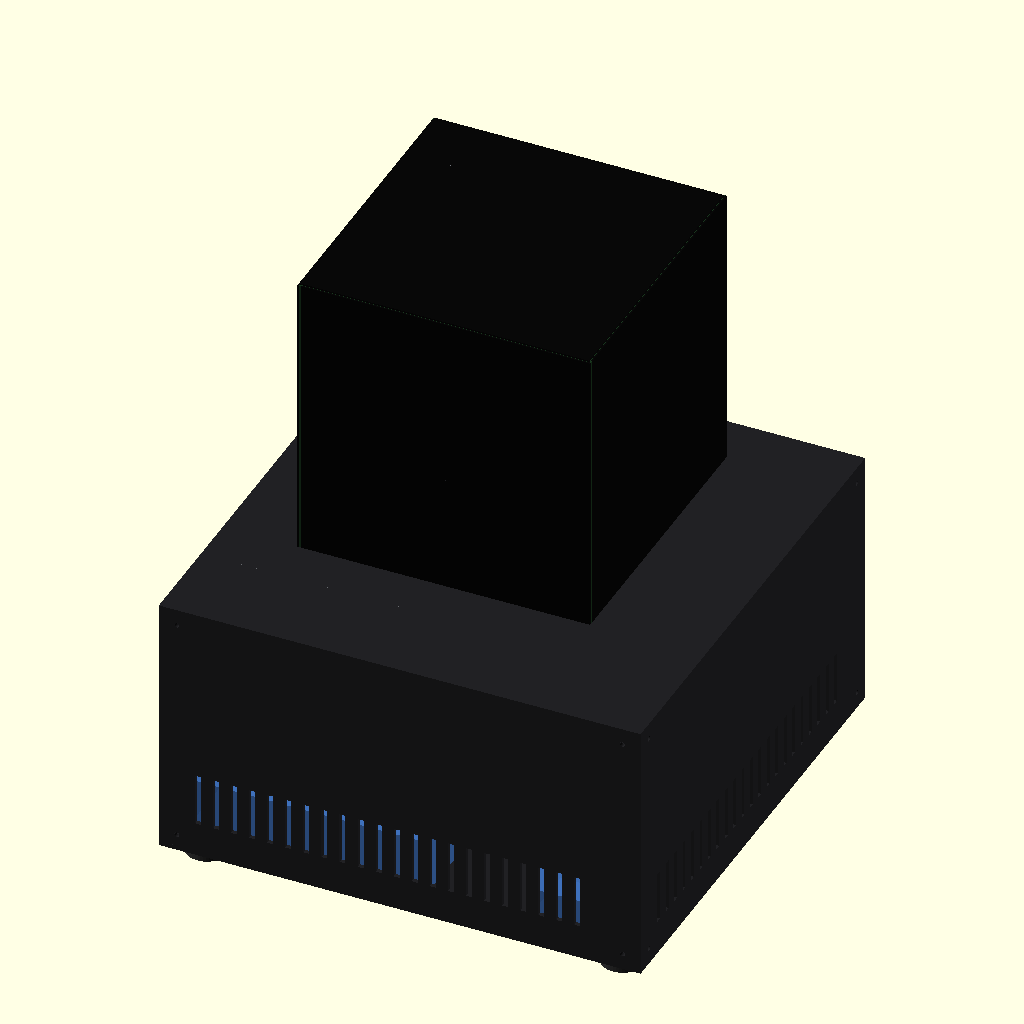
Cell 1: rendered with the file's own defaults.
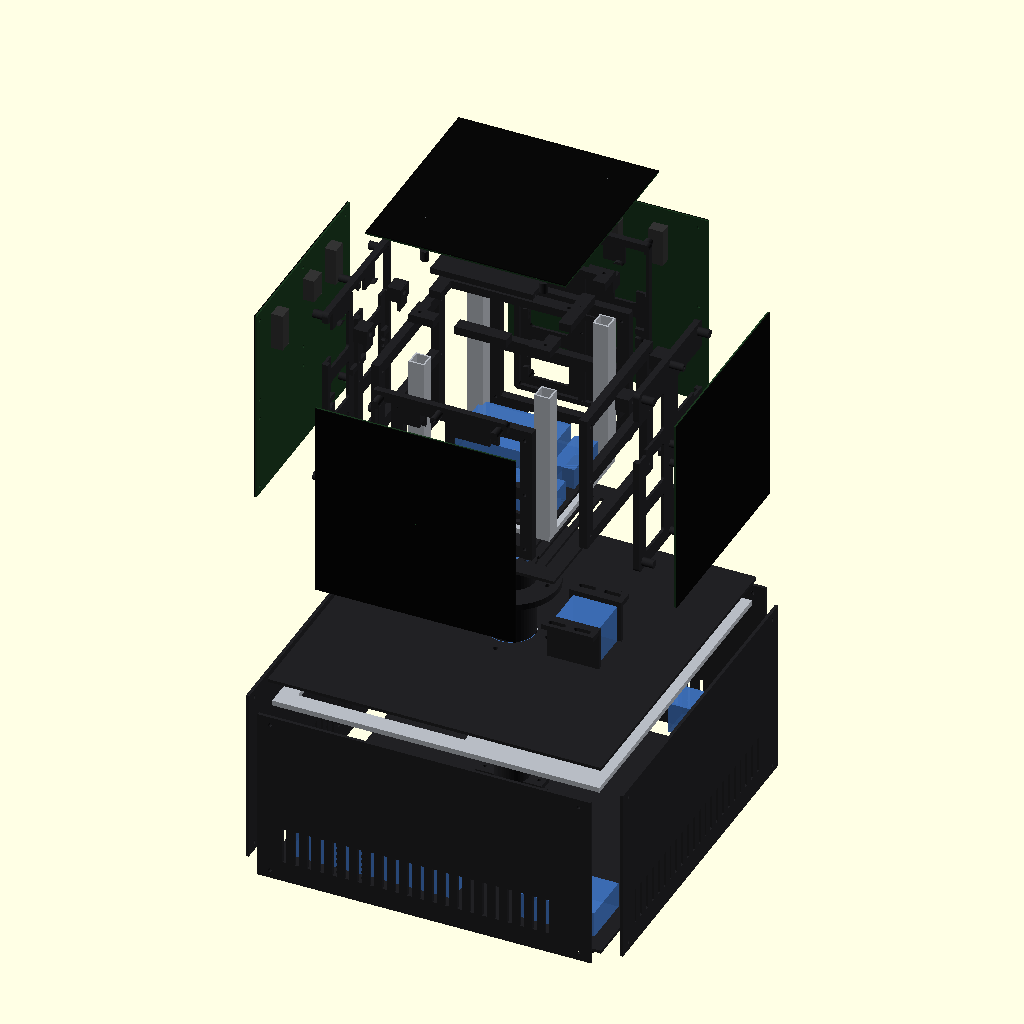
Cell 2 — view set to "exploded", the other parameters unchanged.
The same orthographic view direction (rotation 55°, 0°, 25°; colour scheme Cornfield) for every cell, with the view re-fitted per cell, so scale and position can differ between cells.
OpenSCAD source file cubo_led.scad:
// =============================================================================
//  CUBO LED GIRATORIO — 5 matrices HUB75 64x64 (P3) — MODELO PRELIMINAR v0.2
//  Archivo único, sin bibliotecas externas. Probado con OpenSCAD 2021.01.
//
//  ESTADO: modelo de revisión de proporciones, montaje y disposición.
//          NO es un diseño validado para fabricación ni para uso comercial.
//
//  Sufijos de parámetros:
//    _TBD   dato pendiente de medir/verificar (valor provisional)
//    _FOTO  estimado a partir de la fotografía (±3 mm) -> MEDIR con calibre
//    _ENV   envolvente provisional de un componente comercial NO elegido
//    _STD   dimensión normalizada o publicada -> confirmar con la pieza comprada
//
//  Origen: z = 0 en el borde inferior de los paneles laterales; eje de giro = Z.
//  Unidades: mm. Ver el documento técnico para justificación de cada valor.
// =============================================================================

/* [Vista] */
view = "assembly"; // [assembly, exploded, section, rotor_only, base_only, part_side_frame, part_top_frame, part_carrier_side_A, part_carrier_side_B, part_carrier_top, part_hook, part_bottom_cover, part_bearing_housing, part_motor_mount, part_slipring_bracket, part_electronics_tray, part_base_wall, part_base_lid, part_calibration]
explode = 70;              // separación en la vista explotada
show_commercial = true;    // envolventes de componentes comerciales (azul)
show_keepouts = false;     // zonas de exclusión (rojo translúcido)
side_variants = ["A", "A", "A", "B"];   // variante de matriz en cada cara lateral 0..3
top_variant = "B";                       // 3x A + 2x B en total

/* [Matriz LED] */
panel_w = 192;               // CONFIRMADO: 64 px x paso 3 mm (rotulado P3 / L3) + medida del usuario
panel_h = 192;
panel_pcb_t_TBD = 1.5;       // dato del usuario; medir con calibre
panel_led_h_TBD = 1.0;       // altura de LED 2121 sobre PCB; medir
panel_back_h_TBD = 11;       // componente trasero más alto (caja IDC 2x8 / electrolítico 220 µF); medir
panel_plug_h_TBD = 20;       // caja IDC + clavija de cinta insertada; medir
// Conectores [x, y, ancho, alto] en vista trasera desde la esquina inferior izquierda.
// Orden: HUB75 entrada, HUB75 salida, alimentación 4 polos.
conn_A_FOTO = [[30,140,14,36], [140,140,14,36], [ 95,150,16,22]];  // "P3-64X64-32S-2020"
conn_B_FOTO = [[30,122,14,36], [150,122,14,36], [ 72, 52,16,22]];  // "L3-B 32S 64x64 2121-V2.8"
// Agujeros de fijación de la carcasa original (12 almohadillas visibles en la variante B)
fix_B_FOTO = [[7,7],[96,7],[183,7],[7,79],[96,79],[183,79],[7,99],[96,99],[183,99],[7,183],[96,183],[183,183]];
fix_A_TBD  = fix_B_FOTO;     // variante A: agujeros visibles pero retícula no confirmada
fix_hole_d_TBD = 3.0;

/* [Pila de montaje] */
standoff_h = 13;             // PCB -> portapanel (≥ componente trasero + 1.5)
standoff_d = 7;
carrier_t = 6;               // portapanel: suelo + nervios (incluye inserto de 5.7)
carrier_floor = 2.5;
frame_w = 12;                // perfil del marco de cara
frame_d = 8;
gap_c = 1.5;                 // holgura entre piezas de caras vecinas
fit_clear = 0.25;            // holgura de ajuste — CALIBRAR con la probeta
hook_lift = 6;               // elevación necesaria para desenganchar
hook_w = 16;

/* [Imanes e insertos] */
magnet_d = 5;                // nominal 5 x 2 (usuario)
magnet_h = 2;
magnet_clear_d = 0.20;       // CALIBRAR
magnet_skin = 0.6;           // piel impresa sobre el imán (imán cautivo, pausa de impresión)
insert_hole_d_TBD = 4.0;     // según el inserto M3 comprado
insert_len_TBD = 5.7;
m3_clear = 3.4;

/* [Rotor] */
post_s = 15;                 // tubo cuadrado de aluminio 15x15x1.5 (fabricado) — TBD
hub_plate_t = 5;             // placa cubo de aluminio (fabricada)
hub_z = 18;                  // cara superior de la placa cubo
bottom_cover_t = 3;
vent_slot_w = 4;             // ranura accesible (verificar con ISO 13857)

/* [Eje y transmisión] */
shaft_od_TBD = 12;           // tubo de acero 12x2 (ver cálculo)
shaft_id_TBD = 8;            // paso de cables hacia el rotor
bearing_od_STD = 28;         // 6001 (12x28x8). Sustituir por el rodamiento comprado
bearing_w_STD = 8;
bearing_spacing = 60;
column_od = 44;
rotor_base_gap = 25;         // hueco cubo-base: orden de magnitud para dedos — VERIFICAR norma
flange_d_ENV = 32;           // brida rígida para eje Ø12 — modelo pendiente
flange_h_ENV = 8;
pulley_big_d_ENV = 38.2;     // GT2 60T (diámetro primitivo = 60·2/π)
pulley_small_d_ENV = 12.7;   // GT2 20T
pulley_h_ENV = 14;
belt_center_dist = 70;       // ajustable ±6 con ranuras
nema_s_STD = 42.3;           // NEMA 17
nema_l_ENV = 40;             // longitud según el motor elegido
nema_hole_pitch_STD = 31.0;
slipring_d_ENV = 22;         // slip ring de cápsula — NO elegido
slipring_l_ENV = 40;

/* [Base] */
base_w = 320;                // ver cálculo de vuelco: fijar o lastrar
base_h = 170;
base_wall = 3;
base_plate_t_TBD = 5;        // placa chasis (aluminio 5 mm o tablero) — pendiente
psu_ENV = [160, 98, 38];     // fuente 24 V encapsulada certificada
ctrl_ENV = [70, 50, 25];     // microcontrolador + driver TMC
inlet_ENV = [50, 30, 30];    // entrada IEC con fusible e interruptor
pi_STD = [85.6, 56.5, 20];   // Raspberry Pi 4 (85.6 x 56.5) + altura con adaptador HUB75 (ENV)
buck_ENV = [60, 40, 20];     // reductor 24 V -> 5 V (x3)

/* [Impresora] */
bed_x_TBD = 220;
bed_y_TBD = 220;
bed_z_TBD = 250;

$fn = 48;
eps = 0.01;

// ============================================================ derivados
panel_t      = panel_pcb_t_TBD + panel_led_h_TBD;
cube_w       = panel_w + panel_t;                      // disposición en molinete
stack_d      = panel_t + standoff_h + carrier_t + frame_d;
corner_keep  = stack_d + gap_c;                        // exclusión en cada esquina (local de panel)
inner_half   = cube_w / 2 - stack_d;                   // cara interior de los marcos
carrier_w    = panel_w - 2 * corner_keep;
side_y0      = 2;                                      // portapanel lateral, z inferior
side_y1      = panel_h - 2;                            // portapanel lateral, z superior
top_frame_z  = panel_h - (standoff_h + carrier_t + frame_d);   // cara inferior del marco superior
side_frame_z0 = hub_z - 2;
side_frame_z1 = top_frame_z - 14;                      // borde superior = labio de los ganchos
hook_y       = side_frame_z1;                         // y=0 local del gancho
hook_hole_z  = side_frame_z1 + 8;                     // inserto M3 del gancho en el portapanel
zc           = panel_pcb_t_TBD + standoff_h;           // cara del portapanel hacia la PCB (local)
zb           = zc + carrier_t;                         // cara trasera del portapanel (local)
mag_z_side   = [side_frame_z0 + frame_w / 2, (side_frame_z0 + side_frame_z1) / 2];
mag_x_side   = [corner_keep + 12, panel_w - corner_keep - 12];
hook_x_side  = [corner_keep + 30, panel_w - corner_keep - 30];

base_top_z   = -rotor_base_gap;
lid_t        = 3;
housing_top  = hub_z - hub_plate_t - flange_h_ENV - 2;
bearing_top_z = housing_top - 3 - bearing_w_STD;
housing_bot  = bearing_top_z - bearing_spacing - 3;
pulley_z     = housing_bot - 20;
motor_floor_z = pulley_z + pulley_h_ENV + 2;           // cara de la brida del motor (eje hacia abajo)
shaft_bot_z  = pulley_z - 10;
slipring_z   = shaft_bot_z - 2 - slipring_l_ENV;
floor_top_z  = base_top_z - base_h;

// ============================================================ validaciones
assert(standoff_h >= panel_back_h_TBD + 1.5, "standoff_h no deja holgura sobre los componentes traseros");
assert(carrier_t >= insert_len_TBD, "El portapanel no admite el inserto: aumentar carrier_t");
assert(carrier_w > 60, "Portapanel demasiado estrecho: revisar la pila");
assert(shaft_id_TBD < shaft_od_TBD - 2, "Pared de eje insuficiente");
assert(motor_floor_z + nema_l_ENV <= base_top_z - base_plate_t_TBD, "El motor choca con la placa chasis");
assert(slipring_z > floor_top_z + 5, "El slip ring no cabe en la altura de la base");

function fix_ok(p)     = p[0] >= corner_keep && p[0] <= panel_w - corner_keep;
function fix_ok_top(p) = fix_ok(p) && p[1] >= corner_keep && p[1] <= panel_h - corner_keep;
function fixes_of(v)   = v == "A" ? fix_A_TBD : fix_B_FOTO;
function conns_of(v)   = v == "A" ? conn_A_FOTO : conn_B_FOTO;

fix_side = [for (p = fix_B_FOTO) if (fix_ok(p) && p[1] >= side_y0 + 3 && p[1] <= side_y1 - 3) p];
fix_top  = [for (p = fix_B_FOTO) if (fix_ok_top(p)) p];

echo(str("== Cubo: lado ", cube_w, " mm, alto visible ", panel_h + panel_t, " mm; pila ", stack_d,
         " mm; exclusión de esquina ", corner_keep, " mm; portapanel ", carrier_w, " mm"));
echo(str("== Fijaciones válidas: laterales ", len(fix_side), "/12, superior ", len(fix_top), "/12"));
if (len(fix_top) < 3) echo("ADVERTENCIA: <3 fijaciones válidas en el panel superior (ver documento, decisión D2)");
echo(str("== Diámetro barrido por las esquinas: ", round(cube_w * sqrt(2)), " mm"));
belt_len = 2 * belt_center_dist + PI * (pulley_big_d_ENV + pulley_small_d_ENV) / 2
           + pow(pulley_big_d_ENV - pulley_small_d_ENV, 2) / (4 * belt_center_dist);
echo(str("== Correa GT2 aprox.: ", round(belt_len), " mm -> elegir lazo comercial y ajustar belt_center_dist"));
echo(str("== Altura total aprox.: ", round(panel_h + panel_t - floor_top_z + 13), " mm"));
module bed_check(name, sx, sy, sz) {
    if (sx > bed_x_TBD || sy > bed_y_TBD || sz > bed_z_TBD)
        echo(str("ADVERTENCIA DE IMPRESIÓN: ", name, " ", sx, "x", sy, "x", sz, " excede el volumen -> segmentar"));
    else echo(str("OK impresión: ", name, " ", sx, "x", sy, "x", sz));
}

C_PRINT = [0.13, 0.13, 0.14];
C_METAL = [0.72, 0.74, 0.77];
C_COMM  = [0.25, 0.45, 0.75, 0.85];
C_PCB   = [0.10, 0.22, 0.12];
C_LED   = [0.03, 0.03, 0.03];
C_KEEP  = [1, 0, 0, 0.25];

// =============================================================================
//  UTILIDADES
// =============================================================================
module magnet_pocket() {                      // abierto hacia -z, cerrado por magnet_skin
    translate([0, 0, magnet_skin]) cylinder(d = magnet_d + magnet_clear_d, h = magnet_h + 0.2);
}
module rrect(x, y, h, r = 3) {
    hull() for (i = [r, x - r], j = [r, y - r]) translate([i, j, 0]) cylinder(r = r, h = h);
}

// =============================================================================
//  MATRIZ DE REFERENCIA — local: vista trasera; LEDs en z<0, PCB z∈[0,pcb_t]
// =============================================================================
module panel_reference(v = "A") {
    color(C_LED) translate([0, 0, -panel_led_h_TBD]) cube([panel_w, panel_h, panel_led_h_TBD]);
    color(C_PCB) difference() {
        cube([panel_w, panel_h, panel_pcb_t_TBD]);
        for (p = fixes_of(v)) translate([p[0], p[1], -1]) cylinder(d = fix_hole_d_TBD, h = 5);
    }
    color([0.2, 0.2, 0.2]) for (c = conns_of(v))
        translate([c[0], c[1], panel_pcb_t_TBD]) cube([c[2], c[3], panel_back_h_TBD]);
    if (show_keepouts) color(C_KEEP) for (c = conns_of(v))
        translate([c[0] - 3, c[1] - 3, panel_pcb_t_TBD]) cube([c[2] + 6, c[3] + 6, panel_plug_h_TBD]);
}

// =============================================================================
//  PORTAPANEL — unidad sustituible (matriz fijada en banco al portapanel)
//  Local idéntico al de la matriz. Cara hacia PCB en z=zc, cara trasera en z=zb.
// =============================================================================
module panel_carrier(v = "A", is_top = false) {
    x0 = corner_keep;
    y0 = is_top ? corner_keep : side_y0;
    w  = carrier_w;
    h  = is_top ? panel_h - 2 * corner_keep : side_y1 - side_y0;
    fixes = is_top ? fix_top : fix_side;
    mags = is_top ? [for (x = mag_x_side, y = [corner_keep + 12, panel_h - corner_keep - 12]) [x, y]]
                  : [for (x = mag_x_side, y = mag_z_side) [x, y]];
    hooks = is_top ? [] : [for (x = hook_x_side) [x, hook_hole_z]];
    pins  = is_top ? [[corner_keep + 10, panel_h / 2], [panel_w - corner_keep - 10, panel_h / 2]] : [];
    difference() {
        union() {
            translate([x0, y0, zc]) difference() {
                rrect(w, h, carrier_t, 4);
                translate([5, 5, carrier_floor]) rrect(w - 10, h - 10, carrier_t, 2);
            }
            // nervios en cruz
            translate([x0, y0 + h / 2 - 3, zc]) cube([w, 6, carrier_t]);
            translate([x0 + w / 2 - 3, y0, zc]) cube([6, h, carrier_t]);
            // bosses de imán, inserto de gancho y pasador
            for (p = concat(mags, hooks, pins)) translate([p[0], p[1], zc]) cylinder(d = 11, h = carrier_t);
            // separadores en puntos de fijación válidos
            for (p = fixes) translate([p[0], p[1], panel_pcb_t_TBD]) cylinder(d = standoff_d, h = standoff_h + eps);
            // apoyos de borde (con espuma de 1-2 mm: evitan vibración sin presionar componentes)
            for (i = [x0 + 8, x0 + w - 8], j = [y0 + 8, y0 + h - 8])
                translate([i, j, panel_pcb_t_TBD + 2]) cylinder(d = 8, h = standoff_h - 2 + eps);
        }
        for (c = conns_of(v)) translate([c[0] - 4, c[1] - 4, zc - 1]) cube([c[2] + 8, c[3] + 8, carrier_t + 2]);
        for (i = [0 : 1], j = [0 : 2])     // ventanas de aire en cuadrantes
            translate([x0 + 14 + i * (w / 2), y0 + 14 + j * (h - 28) / 3, zc - 1])
                rrect(w / 2 - 28, (h - 28) / 3 - 14, carrier_t + 2, 3);
        for (p = fixes) translate([p[0], p[1], -1]) cylinder(d = 2.6, h = 40);
        for (p = mags) translate([p[0], p[1], zb + eps]) mirror([0, 0, 1]) magnet_pocket();
        for (p = hooks) translate([p[0], p[1], zb - insert_len_TBD - 0.3]) cylinder(d = insert_hole_d_TBD, h = 10);
        for (p = pins) translate([p[0], p[1], zc - 1]) cylinder(d = 4 + 2 * fit_clear, h = 20);
        // ojal para eslinga de seguridad (cable de acero con terminal)
        translate([x0 + w / 2, y0 + h - 14, zb - 3]) rotate([0, 90, 0]) cylinder(d = 3.2, h = 20, center = true);
    }
}

// =============================================================================
//  GANCHO DESMONTABLE — se atornilla a la cara trasera del portapanel, por encima
//  del marco. Su base apoya en el borde superior del marco (soporta el peso) y la
//  uña cae por detrás del larguero superior (impide la salida hacia fuera).
//  Para retirar: levantar hook_lift mm y tirar. Local: z=0 cara trasera portapanel,
//  y=0 borde superior del marco.
// =============================================================================
module panel_retention_hook() {
    difference() {
        union() {
            translate([-hook_w / 2, 0.5, 0]) cube([hook_w, 14, frame_d + 5]);                 // cuerpo (apoya en el marco)
            translate([-hook_w / 2, -hook_lift - 2, frame_d + 1]) cube([hook_w, hook_lift + 16.5, 3]); // uña
        }
        translate([0, 8, -1]) cylinder(d = m3_clear, h = 30);                 // M3 x 16 a inserto
        translate([0, 8, frame_d + 1.5]) cylinder(d = 6.2, h = 10);           // alojamiento de cabeza
    }
}

// =============================================================================
//  MARCO DE CARA LATERAL — local: x horizontal (0 = cara interior del poste),
//  y = z global - side_frame_z0, z hacia el interior del cubo
// =============================================================================
module side_face_frame() {
    fw = 2 * inner_half;
    fh = side_frame_z1 - side_frame_z0;
    mid = (mag_z_side[1]) - side_frame_z0;
    difference() {
        union() {
            difference() {
                cube([fw, fh, frame_d]);
                translate([frame_w, frame_w, -1]) cube([fw - 2 * frame_w, fh - 2 * frame_w, frame_d + 2]);
            }
            translate([0, mid - frame_w / 2, 0]) cube([fw, frame_w, frame_d]);
            for (p = mag_x_side) translate([p - (cube_w / 2 - inner_half), mid, 0]) cylinder(d = 11, h = frame_d);
        }
        for (x = mag_x_side, y = mag_z_side)
            translate([x - (cube_w / 2 - inner_half), y - side_frame_z0, -eps]) magnet_pocket();
        for (x = [post_s / 2, fw - post_s / 2], y = [10, mid, fh - 10])
            translate([x, y, -1]) cylinder(d = m3_clear, h = frame_d + 2);
        for (x = [fw * 0.35, fw * 0.65]) translate([x - 10, -1, 3]) cube([20, 5, frame_d]);  // pasacables
    }
}
module place_side_frame(i) {
    rotate([0, 0, 90 * i]) translate([-inner_half, inner_half + frame_d, side_frame_z0]) rotate([90, 0, 0]) children();
}

// =============================================================================
//  MARCO SUPERIOR — centrado en el eje, con escotaduras para las uñas de los ganchos
// =============================================================================
module top_face_frame() {
    s = 2 * inner_half;
    difference() {
        union() {
            difference() {
                translate([-s / 2, -s / 2, 0]) cube([s, s, frame_d]);
                translate([-s / 2 + frame_w, -s / 2 + frame_w, -1]) cube([s - 2 * frame_w, s - 2 * frame_w, frame_d + 2]);
            }
            translate([-s / 2, -frame_w / 2, 0]) cube([s, frame_w, frame_d]);
        }
        for (i = [0 : 3]) rotate(90 * i) for (x = hook_x_side)   // escotaduras de ganchos
            translate([-cube_w / 2 + x - hook_w / 2 - 2, s / 2 - frame_d - 6, -1]) cube([hook_w + 4, 20, frame_d + 2]);
        for (x = [-1, 1]) translate([x * (panel_w / 2 - corner_keep - 10), 0, -1]) cylinder(d = 3.9, h = frame_d + 2); // pasador Ø4 a presión
        for (x = mag_x_side, y = [corner_keep + 12, panel_h - corner_keep - 12])
            translate([x - panel_w / 2, y - panel_w / 2, frame_d + eps]) mirror([0, 0, 1]) magnet_pocket();
        for (sx = [-1, 1], sy = [-1, 1]) translate([sx * (s / 2 - post_s / 2), sy * (s / 2 - post_s / 2), -1])
            cylinder(d = m3_clear, h = frame_d + 2);
    }
}

// =============================================================================
//  CHASIS GIRATORIO
// =============================================================================
module corner_posts() {
    color(C_METAL) for (sx = [-1, 1], sy = [-1, 1])
        translate([sx * (inner_half - post_s / 2) - post_s / 2, sy * (inner_half - post_s / 2) - post_s / 2, hub_z])
            difference() { cube([post_s, post_s, top_frame_z - hub_z]); translate([1.5, 1.5, -1]) cube([post_s - 3, post_s - 3, 500]); }
}
module hub_plate() {
    s = 2 * inner_half - 1;
    color(C_METAL) translate([0, 0, hub_z - hub_plate_t]) difference() {
        translate([-s / 2, -s / 2, 0]) cube([s, s, hub_plate_t]);
        cylinder(d = shaft_id_TBD + 2, h = 30, center = true);
        for (a = [0 : 90 : 270]) rotate(a) translate([12, 0, 0]) cylinder(d = m3_clear + 0.6, h = 30, center = true);
        for (sx = [-1, 1], sy = [-1, 1]) translate([sx * (inner_half - post_s / 2), sy * (inner_half - post_s / 2), 0])
            cylinder(d = 4.5, h = 30, center = true);
        for (a = [45 : 90 : 315]) rotate(a) translate([42, 0, 0]) cylinder(d = 16, h = 30, center = true);
    }
}
// Tapa inferior giratoria: cierra el acceso al interior (justifica no dejar el fondo abierto).
module bottom_cover() {
    s = 2 * (inner_half + frame_d) - 1;
    difference() {
        translate([-s / 2, -s / 2, 0]) cube([s, s, bottom_cover_t]);
        cylinder(d = column_od + 6, h = 20, center = true);
        for (i = [-6 : 6]) if (abs(i) > 2)
            translate([i * 10 - vent_slot_w / 2, -s / 2 + 18, -1]) cube([vent_slot_w, s - 36, 10]);
        for (sx = [-1, 1], sy = [-1, 1]) translate([sx * (inner_half - 20), sy * (inner_half - 20), -1]) cylinder(d = m3_clear, h = 10);
    }
}
module electronics_tray() {
    difference() {
        translate([-62, -62, 0]) cube([124, 124, 3]);
        cylinder(d = shaft_id_TBD + 8, h = 10, center = true);
        for (a = [0 : 90 : 270]) rotate(a) translate([12, 0, -1]) cylinder(d = m3_clear, h = 10);
    }
    // Raspberry Pi 4: taladros 58 x 49 (dato publicado de la placa)
    for (x = [0, 58], y = [0, 49]) translate([-57 + 3.5 + x, 3 + 3.5 + y, 3])
        difference() { cylinder(d = 6, h = 5); cylinder(d = 2.2, h = 6); }
    for (x = [-58, 4], y = [-58]) translate([x, y, 3]) difference() { cube([buck_ENV[0] - 6, 4, 6]); }
}
module rotor_electronics_env() {
    color(C_COMM) {
        translate([-57, 3, hub_z + 8]) cube(pi_STD);
        translate([-58, -54, hub_z + 3]) cube([54, buck_ENV[1], buck_ENV[2]]);
        translate([4, -54, hub_z + 3]) cube([54, buck_ENV[1], buck_ENV[2]]);
        translate([36, 4, hub_z + 3]) cube([22, 48, 20]);   // portafusibles / distribución
    }
}

module place_side(i) {     // panel lateral i: LEDs hacia fuera, molinete
    rotate([0, 0, 90 * i]) translate([-cube_w / 2, cube_w / 2, 0]) rotate([90, 0, 0])
        translate([0, 0, panel_led_h_TBD]) children();
}
module place_top() {
    translate([-panel_w / 2, panel_w / 2, panel_h]) rotate([180, 0, 0]) children();
}

module rotating_chassis(ex = 0) {
    for (i = [0 : 3]) {
        rotate([0, 0, 90 * i]) translate([0, ex, 0]) rotate([0, 0, -90 * i]) place_side(i) {
            translate([0, 0, -ex * 0.5]) panel_reference(side_variants[i]);
            color(C_PRINT) panel_carrier(side_variants[i], false);
            color(C_PRINT) for (x = hook_x_side) translate([x, hook_y, zb + ex * 0.2]) panel_retention_hook();
        }
        rotate([0, 0, 90 * i]) translate([0, ex * 0.4, 0]) rotate([0, 0, -90 * i])
            place_side_frame(i) color(C_PRINT) side_face_frame();
    }
    translate([0, 0, ex * 1.3]) place_top() {
        translate([0, 0, -ex * 0.4]) panel_reference(top_variant);
        color(C_PRINT) panel_carrier(top_variant, true);
    }
    translate([0, 0, top_frame_z + ex * 0.6]) color(C_PRINT) top_face_frame();
    corner_posts();
    hub_plate();
    translate([0, 0, hub_z]) color(C_PRINT) electronics_tray();
    if (show_commercial) rotor_electronics_env();
    translate([0, 0, hub_z - hub_plate_t - bottom_cover_t - ex * 0.5]) color(C_PRINT) bottom_cover();
    if (show_keepouts) for (i = [0 : 3]) rotate(90 * i)
        color(C_KEEP) translate([-cube_w / 2, cube_w / 2 - corner_keep, 0]) cube([corner_keep, corner_keep, panel_h]);
}

// =============================================================================
//  EJE, RODAMIENTOS, TRANSMISIÓN Y SLIP RING (estáticos salvo eje/polea)
// =============================================================================
module shaft() {       // tubo de acero: comercial cortado a medida (fabricado)
    color(C_METAL) translate([0, 0, shaft_bot_z]) difference() {
        cylinder(d = shaft_od_TBD, h = hub_z - hub_plate_t - shaft_bot_z);
        translate([0, 0, -1]) cylinder(d = shaft_id_TBD, h = 1000);
    }
}
module commercial_drive_env() {
    color(C_COMM) {
        translate([0, 0, hub_z - hub_plate_t - flange_h_ENV]) difference() {
            cylinder(d = flange_d_ENV, h = flange_h_ENV); translate([0, 0, -1]) cylinder(d = shaft_id_TBD, h = 20); }
        for (z = [bearing_top_z, bearing_top_z - bearing_spacing]) translate([0, 0, z]) difference() {
            cylinder(d = bearing_od_STD, h = bearing_w_STD); translate([0, 0, -1]) cylinder(d = shaft_od_TBD, h = 20); }
        translate([0, 0, pulley_z]) cylinder(d = pulley_big_d_ENV + 2, h = pulley_h_ENV);
        translate([belt_center_dist, 0, pulley_z]) cylinder(d = pulley_small_d_ENV + 2, h = pulley_h_ENV);
        translate([belt_center_dist - nema_s_STD / 2, -nema_s_STD / 2, motor_floor_z]) cube([nema_s_STD, nema_s_STD, nema_l_ENV]);
        translate([0, 0, slipring_z]) cylinder(d = slipring_d_ENV, h = slipring_l_ENV);
    }
    color([0.05, 0.05, 0.05]) translate([0, 0, pulley_z + 4]) hull() {
        cylinder(d = pulley_big_d_ENV + 2.5, h = 6);
        translate([belt_center_dist, 0, 0]) cylinder(d = pulley_small_d_ENV + 2.5, h = 6);
    }
}
// Columna-alojamiento de rodamientos. Recomendado: aluminio torneado. Impreso solo
// para el prototipo, con inspección de holgura de rodamientos (fluencia).
module bearing_housing() {
    flange_z = base_top_z + lid_t;
    difference() {
        union() {
            translate([0, 0, housing_bot]) cylinder(d = column_od, h = housing_top - housing_bot);
            translate([0, 0, flange_z]) cylinder(d = column_od + 44, h = 6);
        }
        translate([0, 0, housing_bot - 1]) cylinder(d = shaft_od_TBD + 2, h = 300);
        for (z = [bearing_top_z, bearing_top_z - bearing_spacing])
            translate([0, 0, z - 0.2]) cylinder(d = bearing_od_STD + fit_clear * 0.4, h = bearing_w_STD + 0.4);
        // ranura para retén en la parte alta (protección de polvo; opcional)
        for (a = [0 : 90 : 270]) rotate(a) translate([column_od / 2 + 12, 0, flange_z - 1]) cylinder(d = 4.5, h = 10);
    }
}
module motor_mount() {      // cuelga bajo la placa chasis; ranuras de tensado de correa
    wall_h = (base_top_z - base_plate_t_TBD) - motor_floor_z;
    s = nema_s_STD + 8;
    difference() {
        union() {
            translate([-s / 2, -s / 2, -5]) cube([s, s, 5]);                             // suelo (brida motor)
            for (y = [-s / 2, s / 2 - 4]) translate([-s / 2, y, -5]) cube([s, 4, wall_h + 5]);
            for (y = [-s / 2 - 12, s / 2]) translate([-s / 2, y, wall_h - 5]) cube([s, 12, 5]);  // orejetas
        }
        cylinder(d = 23, h = 30, center = true);
        for (x = [-1, 1], y = [-1, 1]) translate([x * nema_hole_pitch_STD / 2, y * nema_hole_pitch_STD / 2, -10])
            cylinder(d = m3_clear, h = 20);
        for (x = [-12, 12], y = [-s / 2 - 6, s / 2 + 6]) hull() for (d = [-6, 6])
            translate([x + d, y, wall_h - 10]) cylinder(d = 4.5, h = 20);                // tensado ±6 mm
    }
}
module slipring_bracket() {   // estator del slip ring fijo; el rotor se arrastra con lengüeta flexible
    h = slipring_z - floor_top_z + 10;
    difference() {
        union() {
            cylinder(d = slipring_d_ENV + 10, h = h);
            translate([-32, -8, 0]) cube([64, 16, 5]);
        }
        translate([0, 0, h - 10]) cylinder(d = slipring_d_ENV + 2 * fit_clear, h = 20);
        translate([0, 0, -1]) cylinder(d = 10, h = h + 2);                    // salida de cables del estator
        translate([-1.5 - 5, -50, 3]) cube([3, 100, h]);                     // ranura de cable lateral
        for (x = [-26, 26]) translate([x, 0, -1]) cylinder(d = m3_clear, h = 10);
    }
}

// =============================================================================
//  BASE ESTÁTICA
// =============================================================================
module base_wall_segment(len = base_w) {
    difference() {
        cube([len, base_wall, base_h]);
        for (i = [2 : floor(len / 12) - 3]) translate([i * 12, -1, 20]) cube([vent_slot_w, base_wall + 2, 35]);
        for (x = [12, len - 12], z = [8, base_h - 8]) translate([x, -1, z]) rotate([-90, 0, 0]) cylinder(d = m3_clear, h = 10);
    }
}
module base_lid() {          // tapa superior: impide el acceso a eje, poleas y correa
    difference() {
        translate([-base_w / 2, -base_w / 2, 0]) cube([base_w, base_w, lid_t]);
        cylinder(d = column_od + 1, h = 10, center = true);
        for (a = [0 : 90 : 270]) rotate(a) translate([column_od / 2 + 12, 0, -1]) cylinder(d = 4.5, h = 10);
    }
}
module base_plate() {
    color(C_METAL) translate([0, 0, base_top_z - base_plate_t_TBD]) difference() {
        translate([-base_w / 2 + base_wall, -base_w / 2 + base_wall, 0]) cube([base_w - 2 * base_wall, base_w - 2 * base_wall, base_plate_t_TBD]);
        cylinder(d = column_od + 1, h = 30, center = true);
        translate([-base_w / 2 + 20, -base_w / 2 + 20, -1]) cube([psu_ENV[0], 40, 10]);   // paso de aire/cables
    }
}
module base_structure(ex = 0) {
    color(C_PRINT) for (a = [0 : 90 : 270]) rotate(a) translate([-base_w / 2, -base_w / 2 - ex * 0.3, floor_top_z]) base_wall_segment();
    color(C_PRINT) translate([0, 0, base_top_z + ex * 0.3]) base_lid();
    color(C_PRINT) translate([-base_w / 2, -base_w / 2, floor_top_z - 3]) cube([base_w, base_w, 3]);
    color([0.2, 0.2, 0.2]) for (sx = [-1, 1], sy = [-1, 1])
        translate([sx * (base_w / 2 - 22), sy * (base_w / 2 - 22), floor_top_z - 13]) cylinder(d = 28, h = 10);
    base_plate();
}
module electronics_enclosure_env() {
    color(C_COMM) {
        translate([-base_w / 2 + 12, -base_w / 2 + 12, floor_top_z + 4]) cube(psu_ENV);
        translate([base_w / 2 - 12 - ctrl_ENV[0], -base_w / 2 + 12, floor_top_z + 4]) cube(ctrl_ENV);
        translate([base_w / 2 - inlet_ENV[0] - 20, base_w / 2 - inlet_ENV[1] - base_wall, floor_top_z + 30]) cube(inlet_ENV);
    }
    // barrera interna entre la zona de red y la de baja tensión
    color(C_PRINT) translate([-base_w / 2 + 8, -base_w / 2 + 14 + psu_ENV[1], floor_top_z]) cube([psu_ENV[0] + 10, 2, psu_ENV[2] + 25]);
}

// =============================================================================
//  PROBETA DE CALIBRACIÓN — imprimir primero con el material definitivo
// =============================================================================
module calibration_coupon() {
    difference() {
        cube([90, 34, 8]);
        for (i = [0 : 4]) translate([9 + i * 9, 9, 8 - magnet_h - 0.2]) cylinder(d = magnet_d + 0.05 * i, h = 5);  // +0.00…+0.20
        for (i = [0 : 3]) translate([60 + i * 8, 9, 8 - insert_len_TBD - 0.5]) cylinder(d = insert_hole_d_TBD - 0.2 + 0.1 * i, h = 9);
        for (i = [0 : 4]) translate([9 + i * 9, 25, -1]) cylinder(d = 3.8 + 0.1 * i, h = 10);   // pasador Ø4
        for (i = [0 : 3]) translate([60 + i * 8, 25, -1]) cylinder(d = 3.2 + 0.1 * i, h = 10);  // paso M3
    }
}

// Accesores para verificacion_interferencias.scad (use<> no exporta variables)
function hook_x_side_v() = hook_x_side;
function hook_y_v() = hook_y;
function zb_v() = zb;
module top_frame_placed() translate([0, 0, top_frame_z]) top_face_frame();
module bottom_cover_placed() translate([0, 0, hub_z - hub_plate_t - bottom_cover_t]) bottom_cover();

// =============================================================================
//  ENSAMBLAJE Y SELECTOR
// =============================================================================
module stationary(ex = 0) {
    translate([0, 0, -ex]) base_structure(ex);
    if (show_commercial) translate([0, 0, -ex]) electronics_enclosure_env();
    color(C_PRINT) bearing_housing();
    shaft();
    if (show_commercial) commercial_drive_env();
    color(C_PRINT) translate([belt_center_dist, 0, motor_floor_z]) motor_mount();
    color(C_PRINT) translate([0, 0, floor_top_z - ex * 0.5]) slipring_bracket();
}
module assembly(ex = 0) { translate([0, 0, ex]) rotating_chassis(ex); stationary(ex); }

if (view == "assembly")       assembly(0);
else if (view == "exploded")  assembly(explode);
else if (view == "section")   difference() { assembly(0); translate([0, -1000, -1000]) cube(2000); }
else if (view == "rotor_only") rotating_chassis(0);
else if (view == "base_only")  stationary(0);
else if (view == "part_side_frame")     { side_face_frame(); bed_check("marco lateral", 2 * inner_half, side_frame_z1 - side_frame_z0, frame_d); }
else if (view == "part_top_frame")      { top_face_frame(); bed_check("marco superior", 2 * inner_half, 2 * inner_half, frame_d); }
else if (view == "part_carrier_side_A") { translate([0, 0, -zc]) panel_carrier("A", false); bed_check("portapanel lateral", carrier_w, side_y1 - side_y0, standoff_h + carrier_t); }
else if (view == "part_carrier_side_B") translate([0, 0, -zc]) panel_carrier("B", false);
else if (view == "part_carrier_top")    translate([0, 0, -zc]) panel_carrier("B", true);
else if (view == "part_hook")           rotate([0, 90, 0]) panel_retention_hook();
else if (view == "part_bottom_cover")   bottom_cover();
else if (view == "part_bearing_housing") translate([0, 0, -(base_top_z + lid_t) - 6]) mirror([0, 0, 1]) translate([0, 0, -(base_top_z + lid_t) - 6]) bearing_housing();
else if (view == "part_motor_mount")    mirror([0, 0, 1]) motor_mount();
else if (view == "part_slipring_bracket") slipring_bracket();
else if (view == "part_electronics_tray") electronics_tray();
else if (view == "part_base_wall")      { rotate([90, 0, 0]) base_wall_segment(); bed_check("pared de base", base_w, base_h, base_wall); }
else if (view == "part_base_lid")       { base_lid(); bed_check("tapa de base", base_w, base_w, lid_t); }
else if (view == "part_calibration")    calibration_coupon();
Parameter table extracted from the source (name, type, default, range or options):
view: string, default "assembly", options "assembly", "exploded", "section", "rotor_only", "base_only", "part_side_frame", "part_top_frame", "part_carrier_side_A", "part_carrier_side_B", "part_carrier_top", "part_hook", "part_bottom_cover", "part_bearing_housing", "part_motor_mount", "part_slipring_bracket", "part_electronics_tray", "part_base_wall", "part_base_lid", "part_calibration"
explode: number, default 70
show_commercial: bool, default true
show_keepouts: bool, default false
top_variant: string, default "B"
panel_w: number, default 192
panel_h: number, default 192
panel_pcb_t_TBD: number, default 1.5
panel_led_h_TBD: number, default 1
panel_back_h_TBD: number, default 11
panel_plug_h_TBD: number, default 20
fix_hole_d_TBD: number, default 3
standoff_h: number, default 13
standoff_d: number, default 7
carrier_t: number, default 6
carrier_floor: number, default 2.5
frame_w: number, default 12
frame_d: number, default 8
gap_c: number, default 1.5
fit_clear: number, default 0.25
hook_lift: number, default 6
hook_w: number, default 16
magnet_d: number, default 5
magnet_h: number, default 2
magnet_clear_d: number, default 0.2
magnet_skin: number, default 0.6
insert_hole_d_TBD: number, default 4
insert_len_TBD: number, default 5.7
m3_clear: number, default 3.4
post_s: number, default 15
hub_plate_t: number, default 5
hub_z: number, default 18
bottom_cover_t: number, default 3
vent_slot_w: number, default 4
shaft_od_TBD: number, default 12
shaft_id_TBD: number, default 8
bearing_od_STD: number, default 28
bearing_w_STD: number, default 8
bearing_spacing: number, default 60
column_od: number, default 44
rotor_base_gap: number, default 25
flange_d_ENV: number, default 32
flange_h_ENV: number, default 8
pulley_big_d_ENV: number, default 38.2
pulley_small_d_ENV: number, default 12.7
pulley_h_ENV: number, default 14
belt_center_dist: number, default 70
nema_s_STD: number, default 42.3
nema_l_ENV: number, default 40
nema_hole_pitch_STD: number, default 31
slipring_d_ENV: number, default 22
slipring_l_ENV: number, default 40
base_w: number, default 320
base_h: number, default 170
base_wall: number, default 3
base_plate_t_TBD: number, default 5
psu_ENV: vector, default [160, 98, 38]
ctrl_ENV: vector, default [70, 50, 25]
inlet_ENV: vector, default [50, 30, 30]
pi_STD: vector, default [85.6, 56.5, 20]
buck_ENV: vector, default [60, 40, 20]
bed_x_TBD: number, default 220
bed_y_TBD: number, default 220
bed_z_TBD: number, default 250
